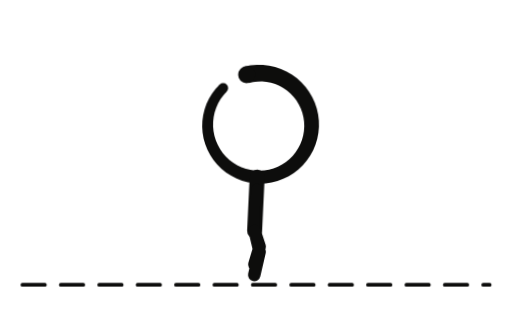
t = 0.00 s
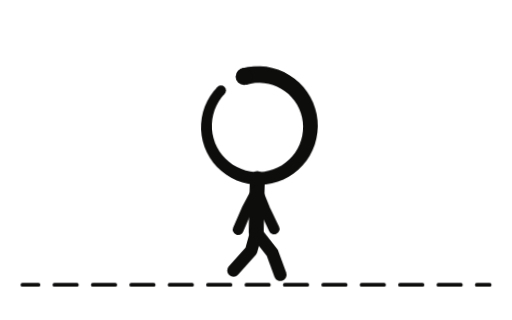
t = 0.26 s
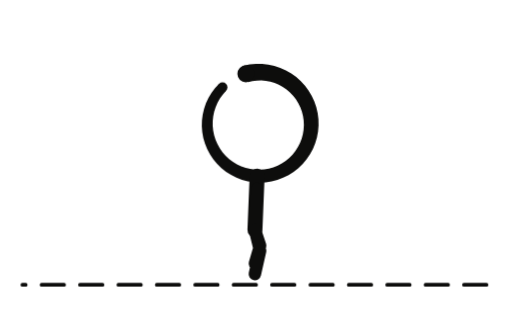
t = 0.51 s
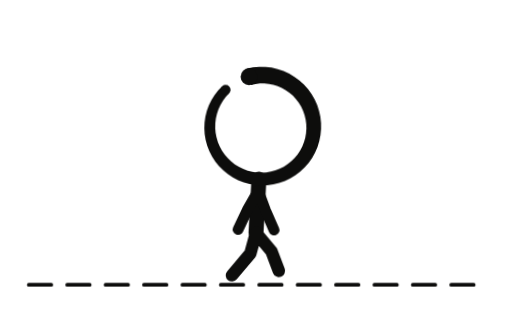
t = 0.77 s
t = 1.03 s: frame unchanged from t = 0.26 s, image omitted
t = 1.28 s: frame unchanged from t = 0.51 s, image omitted

The animated SVG that drew these frames (rendered in a browser with its animation timeline set to each time). Animation: 2 CSS @keyframes rules; one cycle of 1.54 s, repeats indefinitely.

<svg xmlns="http://www.w3.org/2000/svg" viewBox="0 0 320 200" width="320" height="200" role="img"><title>Walk: the figure walking, frame by frame</title><style>.fr{opacity:0;animation:fr 0.84s step-end infinite}@keyframes fr{0%{opacity:1}16.67%{opacity:0}}.gr{animation:gr 0.84s steps(6) infinite}@keyframes gr{to{stroke-dashoffset:24}}@media (prefers-reduced-motion:reduce){*{animation:none!important}}</style><g class="fr" style="animation-delay:0.000s" transform="translate(-1.1 -0.1) rotate(0.5 160 172)"><g fill="#0D0D0C"><path d="M152.77 41.78L156.58 41.01L160.44 40.63L164.32 40.65L168.16 41.07L171.95 41.88L175.62 43.07L179.15 44.64L182.5 46.55L185.63 48.8L188.51 51.35L191.11 54.18L193.4 57.27L195.36 60.56L196.97 64.04L198.21 67.66L199.08 71.38L199.56 75.17L199.64 78.99L199.33 82.79L198.64 86.53L197.57 90.18L196.13 93.69L194.33 97.04L192.21 100.18L189.78 103.08L187.06 105.72L184.09 108.06L180.9 110.08L177.53 111.76L174 113.08L170.36 114.03L166.65 114.61L162.9 114.79L159.15 114.6L155.45 114.02L151.83 113.06L148.33 111.74L144.99 110.07L141.85 108.07L138.92 105.75L136.26 103.15L133.88 100.3L131.8 97.22L130.06 93.94L128.66 90.51L127.62 86.96L126.96 83.32L126.67 79.64L126.76 75.95L127.23 72.29L128.07 68.71L129.27 65.23L130.83 61.9L132.71 58.75L134.9 55.82L137.39 53.13L141.76 57.5L139.77 59.77L138.02 62.23L136.53 64.85L135.33 67.61L134.41 70.47L133.8 73.41L133.49 76.39L133.48 79.38L133.79 82.36L134.4 85.28L135.3 88.12L136.49 90.85L137.95 93.44L139.66 95.86L141.62 98.09L143.78 100.1L146.15 101.88L148.67 103.41L151.34 104.67L154.12 105.64L156.98 106.32L159.89 106.71L162.82 106.79L165.74 106.57L168.62 106.06L171.42 105.25L174.13 104.16L176.7 102.8L179.12 101.19L181.36 99.34L183.39 97.27L185.2 95.01L186.76 92.57L188.06 90L189.09 87.3L189.84 84.52L190.29 81.68L190.46 78.82L190.32 75.95L189.9 73.12L189.18 70.35L188.19 67.68L186.93 65.12L185.42 62.71L183.66 60.47L181.7 58.42L179.53 56.59L177.19 55L174.7 53.66L172.1 52.57L169.4 51.77L166.63 51.25L163.83 51.01L161.02 51.06L158.24 51.4L155.52 52.02Z"/><circle cx="154.14" cy="46.9" r="5.3"/><circle cx="139.57" cy="55.31" r="3.09"/></g><g fill="none" stroke="#0D0D0C" stroke-linecap="round" stroke-linejoin="round"><path d="M161.3 110.77L160 144.44" stroke-width="9.36"/><path d="M161.01 118.18L160 130.14L160 142.49M161.01 118.18L160 130.14L160 142.49" stroke-width="6.76"/><path d="M160 144.44L163.25 157.44L160 172M160 144.44L163.25 154.19L160 165.5" stroke-width="7.8"/></g></g><g class="fr" style="animation-delay:0.140s" transform="translate(0.6 0) rotate(-1 160 172)"><g fill="#0D0D0C"><path d="M152.77 42.56L156.58 41.79L160.44 41.41L164.32 41.43L168.16 41.85L171.95 42.66L175.62 43.85L179.15 45.42L182.5 47.33L185.63 49.58L188.51 52.13L191.11 54.96L193.4 58.05L195.36 61.34L196.97 64.82L198.21 68.44L199.08 72.16L199.56 75.95L199.64 79.77L199.33 83.57L198.64 87.31L197.57 90.96L196.13 94.47L194.33 97.82L192.21 100.96L189.78 103.86L187.06 106.5L184.09 108.84L180.9 110.86L177.53 112.54L174 113.86L170.36 114.81L166.65 115.39L162.9 115.57L159.15 115.38L155.45 114.8L151.83 113.84L148.33 112.52L144.99 110.85L141.85 108.85L138.92 106.53L136.26 103.93L133.88 101.08L131.8 98L130.06 94.72L128.66 91.29L127.62 87.74L126.96 84.1L126.67 80.42L126.76 76.73L127.23 73.07L128.07 69.49L129.27 66.01L130.83 62.68L132.71 59.53L134.9 56.6L137.39 53.91L141.76 58.28L139.77 60.55L138.02 63.01L136.53 65.63L135.33 68.39L134.41 71.25L133.8 74.19L133.49 77.17L133.48 80.16L133.79 83.14L134.4 86.06L135.3 88.9L136.49 91.63L137.95 94.22L139.66 96.64L141.62 98.87L143.78 100.88L146.15 102.66L148.67 104.19L151.34 105.45L154.12 106.42L156.98 107.1L159.89 107.49L162.82 107.57L165.74 107.35L168.62 106.84L171.42 106.03L174.13 104.94L176.7 103.58L179.12 101.97L181.36 100.12L183.39 98.05L185.2 95.79L186.76 93.35L188.06 90.78L189.09 88.08L189.84 85.3L190.29 82.46L190.46 79.6L190.32 76.73L189.9 73.9L189.18 71.13L188.19 68.46L186.93 65.9L185.42 63.49L183.66 61.25L181.7 59.2L179.53 57.37L177.19 55.78L174.7 54.44L172.1 53.35L169.4 52.55L166.63 52.03L163.83 51.79L161.02 51.84L158.24 52.18L155.52 52.8Z"/><circle cx="154.14" cy="47.68" r="5.3"/><circle cx="139.57" cy="56.09" r="3.09"/></g><g fill="none" stroke="#0D0D0C" stroke-linecap="round" stroke-linejoin="round"><path d="M161.3 111.55L160 145.22" stroke-width="9.36"/><path d="M161.01 118.96L154.37 130.92L148.74 143.27M161.01 118.96L165.63 130.92L171.26 143.27" stroke-width="6.76"/><path d="M160 145.22L169.84 158.22L174.64 172M160 145.22L156.66 156.6L145.36 168.75" stroke-width="7.8"/></g></g><g class="fr" style="animation-delay:0.280s" transform="translate(-0.8 -0.4) rotate(0 160 172)"><g fill="#0D0D0C"><path d="M152.77 42.56L156.58 41.79L160.44 41.41L164.32 41.43L168.16 41.85L171.95 42.66L175.62 43.85L179.15 45.42L182.5 47.33L185.63 49.58L188.51 52.13L191.11 54.96L193.4 58.05L195.36 61.34L196.97 64.82L198.21 68.44L199.08 72.16L199.56 75.95L199.64 79.77L199.33 83.57L198.64 87.31L197.57 90.96L196.13 94.47L194.33 97.82L192.21 100.96L189.78 103.86L187.06 106.5L184.09 108.84L180.9 110.86L177.53 112.54L174 113.86L170.36 114.81L166.65 115.39L162.9 115.57L159.15 115.38L155.45 114.8L151.83 113.84L148.33 112.52L144.99 110.85L141.85 108.85L138.92 106.53L136.26 103.93L133.88 101.08L131.8 98L130.06 94.72L128.66 91.29L127.62 87.74L126.96 84.1L126.67 80.42L126.76 76.73L127.23 73.07L128.07 69.49L129.27 66.01L130.83 62.68L132.71 59.53L134.9 56.6L137.39 53.91L141.76 58.28L139.77 60.55L138.02 63.01L136.53 65.63L135.33 68.39L134.41 71.25L133.8 74.19L133.49 77.17L133.48 80.16L133.79 83.14L134.4 86.06L135.3 88.9L136.49 91.63L137.95 94.22L139.66 96.64L141.62 98.87L143.78 100.88L146.15 102.66L148.67 104.19L151.34 105.45L154.12 106.42L156.98 107.1L159.89 107.49L162.82 107.57L165.74 107.35L168.62 106.84L171.42 106.03L174.13 104.94L176.7 103.58L179.12 101.97L181.36 100.12L183.39 98.05L185.2 95.79L186.76 93.35L188.06 90.78L189.09 88.08L189.84 85.3L190.29 82.46L190.46 79.6L190.32 76.73L189.9 73.9L189.18 71.13L188.19 68.46L186.93 65.9L185.42 63.49L183.66 61.25L181.7 59.2L179.53 57.37L177.19 55.78L174.7 54.44L172.1 53.35L169.4 52.55L166.63 52.03L163.83 51.79L161.02 51.84L158.24 52.18L155.52 52.8Z"/><circle cx="154.14" cy="47.68" r="5.3"/><circle cx="139.57" cy="56.09" r="3.09"/></g><g fill="none" stroke="#0D0D0C" stroke-linecap="round" stroke-linejoin="round"><path d="M161.3 111.55L160 145.22" stroke-width="9.36"/><path d="M161.01 118.96L154.37 130.92L148.74 143.27M161.01 118.96L165.63 130.92L171.26 143.27" stroke-width="6.76"/><path d="M160 145.22L169.84 156.6L174.64 168.75M160 145.22L156.66 158.22L145.36 172" stroke-width="7.8"/></g></g><g class="fr" style="animation-delay:0.420s" transform="translate(-0.7 -0.7) rotate(0.1 160 172)"><g fill="#0D0D0C"><path d="M152.77 41.78L156.58 41.01L160.44 40.63L164.32 40.65L168.16 41.07L171.95 41.88L175.62 43.07L179.15 44.64L182.5 46.55L185.63 48.8L188.51 51.35L191.11 54.18L193.4 57.27L195.36 60.56L196.97 64.04L198.21 67.66L199.08 71.38L199.56 75.17L199.64 78.99L199.33 82.79L198.64 86.53L197.57 90.18L196.13 93.69L194.33 97.04L192.21 100.18L189.78 103.08L187.06 105.72L184.09 108.06L180.9 110.08L177.53 111.76L174 113.08L170.36 114.03L166.65 114.61L162.9 114.79L159.15 114.6L155.45 114.02L151.83 113.06L148.33 111.74L144.99 110.07L141.85 108.07L138.92 105.75L136.26 103.15L133.88 100.3L131.8 97.22L130.06 93.94L128.66 90.51L127.62 86.96L126.96 83.32L126.67 79.64L126.76 75.95L127.23 72.29L128.07 68.71L129.27 65.23L130.83 61.9L132.71 58.75L134.9 55.82L137.39 53.13L141.76 57.5L139.77 59.77L138.02 62.23L136.53 64.85L135.33 67.61L134.41 70.47L133.8 73.41L133.49 76.39L133.48 79.38L133.79 82.36L134.4 85.28L135.3 88.12L136.49 90.85L137.95 93.44L139.66 95.86L141.62 98.09L143.78 100.1L146.15 101.88L148.67 103.41L151.34 104.67L154.12 105.64L156.98 106.32L159.89 106.71L162.82 106.79L165.74 106.57L168.62 106.06L171.42 105.25L174.13 104.16L176.7 102.8L179.12 101.19L181.36 99.34L183.39 97.27L185.2 95.01L186.76 92.57L188.06 90L189.09 87.3L189.84 84.52L190.29 81.68L190.46 78.82L190.32 75.95L189.9 73.12L189.18 70.35L188.19 67.68L186.93 65.12L185.42 62.71L183.66 60.47L181.7 58.42L179.53 56.59L177.19 55L174.7 53.66L172.1 52.57L169.4 51.77L166.63 51.25L163.83 51.01L161.02 51.06L158.24 51.4L155.52 52.02Z"/><circle cx="154.14" cy="46.9" r="5.3"/><circle cx="139.57" cy="55.31" r="3.09"/></g><g fill="none" stroke="#0D0D0C" stroke-linecap="round" stroke-linejoin="round"><path d="M161.3 110.77L160 144.44" stroke-width="9.36"/><path d="M161.01 118.18L160 130.14L160 142.49M161.01 118.18L160 130.14L160 142.49" stroke-width="6.76"/><path d="M160 144.44L163.25 154.19L160 165.5M160 144.44L163.25 157.44L160 172" stroke-width="7.8"/></g></g><g class="fr" style="animation-delay:0.560s" transform="translate(-0.1 0.5) rotate(0.5 160 172)"><g fill="#0D0D0C"><path d="M152.77 42.56L156.58 41.79L160.44 41.41L164.32 41.43L168.16 41.85L171.95 42.66L175.62 43.85L179.15 45.42L182.5 47.33L185.63 49.58L188.51 52.13L191.11 54.96L193.4 58.05L195.36 61.34L196.97 64.82L198.21 68.44L199.08 72.16L199.56 75.95L199.64 79.77L199.33 83.57L198.64 87.31L197.57 90.96L196.13 94.47L194.33 97.82L192.21 100.96L189.78 103.86L187.06 106.5L184.09 108.84L180.9 110.86L177.53 112.54L174 113.86L170.36 114.81L166.65 115.39L162.9 115.57L159.15 115.38L155.45 114.8L151.83 113.84L148.33 112.52L144.99 110.85L141.85 108.85L138.92 106.53L136.26 103.93L133.88 101.08L131.8 98L130.06 94.72L128.66 91.29L127.62 87.74L126.96 84.1L126.67 80.42L126.76 76.73L127.23 73.07L128.07 69.49L129.27 66.01L130.83 62.68L132.71 59.53L134.9 56.6L137.39 53.91L141.76 58.28L139.77 60.55L138.02 63.01L136.53 65.63L135.33 68.39L134.41 71.25L133.8 74.19L133.49 77.17L133.48 80.16L133.79 83.14L134.4 86.06L135.3 88.9L136.49 91.63L137.95 94.22L139.66 96.64L141.62 98.87L143.78 100.88L146.15 102.66L148.67 104.19L151.34 105.45L154.12 106.42L156.98 107.1L159.89 107.49L162.82 107.57L165.74 107.35L168.62 106.84L171.42 106.03L174.13 104.94L176.7 103.58L179.12 101.97L181.36 100.12L183.39 98.05L185.2 95.79L186.76 93.35L188.06 90.78L189.09 88.08L189.84 85.3L190.29 82.46L190.46 79.6L190.32 76.73L189.9 73.9L189.18 71.13L188.19 68.46L186.93 65.9L185.42 63.49L183.66 61.25L181.7 59.2L179.53 57.37L177.19 55.78L174.7 54.44L172.1 53.35L169.4 52.55L166.63 52.03L163.83 51.79L161.02 51.84L158.24 52.18L155.52 52.8Z"/><circle cx="154.14" cy="47.68" r="5.3"/><circle cx="139.57" cy="56.09" r="3.09"/></g><g fill="none" stroke="#0D0D0C" stroke-linecap="round" stroke-linejoin="round"><path d="M161.3 111.55L160 145.22" stroke-width="9.36"/><path d="M161.01 118.96L165.63 130.92L171.26 143.27M161.01 118.96L154.37 130.92L148.74 143.27" stroke-width="6.76"/><path d="M160 145.22L156.66 156.6L145.36 168.75M160 145.22L169.84 158.22L174.64 172" stroke-width="7.8"/></g></g><g class="fr" style="animation-delay:0.700s" transform="translate(-0.4 0.3) rotate(0.9 160 172)"><g fill="#0D0D0C"><path d="M152.77 42.56L156.58 41.79L160.44 41.41L164.32 41.43L168.16 41.85L171.95 42.66L175.62 43.85L179.15 45.42L182.5 47.33L185.63 49.58L188.51 52.13L191.11 54.96L193.4 58.05L195.36 61.34L196.97 64.82L198.21 68.44L199.08 72.16L199.56 75.95L199.64 79.77L199.33 83.57L198.64 87.31L197.57 90.96L196.13 94.47L194.33 97.82L192.21 100.96L189.78 103.86L187.06 106.5L184.09 108.84L180.9 110.86L177.53 112.54L174 113.86L170.36 114.81L166.65 115.39L162.9 115.57L159.15 115.38L155.45 114.8L151.83 113.84L148.33 112.52L144.99 110.85L141.85 108.85L138.92 106.53L136.26 103.93L133.88 101.08L131.8 98L130.06 94.72L128.66 91.29L127.62 87.74L126.96 84.1L126.67 80.42L126.76 76.73L127.23 73.07L128.07 69.49L129.27 66.01L130.83 62.68L132.71 59.53L134.9 56.6L137.39 53.91L141.76 58.28L139.77 60.55L138.02 63.01L136.53 65.63L135.33 68.39L134.41 71.25L133.8 74.19L133.49 77.17L133.48 80.16L133.79 83.14L134.4 86.06L135.3 88.9L136.49 91.63L137.95 94.22L139.66 96.64L141.62 98.87L143.78 100.88L146.15 102.66L148.67 104.19L151.34 105.45L154.12 106.42L156.98 107.1L159.89 107.49L162.82 107.57L165.74 107.35L168.62 106.84L171.42 106.03L174.13 104.94L176.7 103.58L179.12 101.97L181.36 100.12L183.39 98.05L185.2 95.79L186.76 93.35L188.06 90.78L189.09 88.08L189.84 85.3L190.29 82.46L190.46 79.6L190.32 76.73L189.9 73.9L189.18 71.13L188.19 68.46L186.93 65.9L185.42 63.49L183.66 61.25L181.7 59.2L179.53 57.37L177.19 55.78L174.7 54.44L172.1 53.35L169.4 52.55L166.63 52.03L163.83 51.79L161.02 51.84L158.24 52.18L155.52 52.8Z"/><circle cx="154.14" cy="47.68" r="5.3"/><circle cx="139.57" cy="56.09" r="3.09"/></g><g fill="none" stroke="#0D0D0C" stroke-linecap="round" stroke-linejoin="round"><path d="M161.3 111.55L160 145.22" stroke-width="9.36"/><path d="M161.01 118.96L165.63 130.92L171.26 143.27M161.01 118.96L154.37 130.92L148.74 143.27" stroke-width="6.76"/><path d="M160 145.22L156.66 158.22L145.36 172M160 145.22L169.84 156.6L174.64 168.75" stroke-width="7.8"/></g></g><path class="gr" d="M14 178H306" stroke="#0D0D0C" stroke-width="2.4" stroke-dasharray="14 10" stroke-linecap="round"/></svg>
